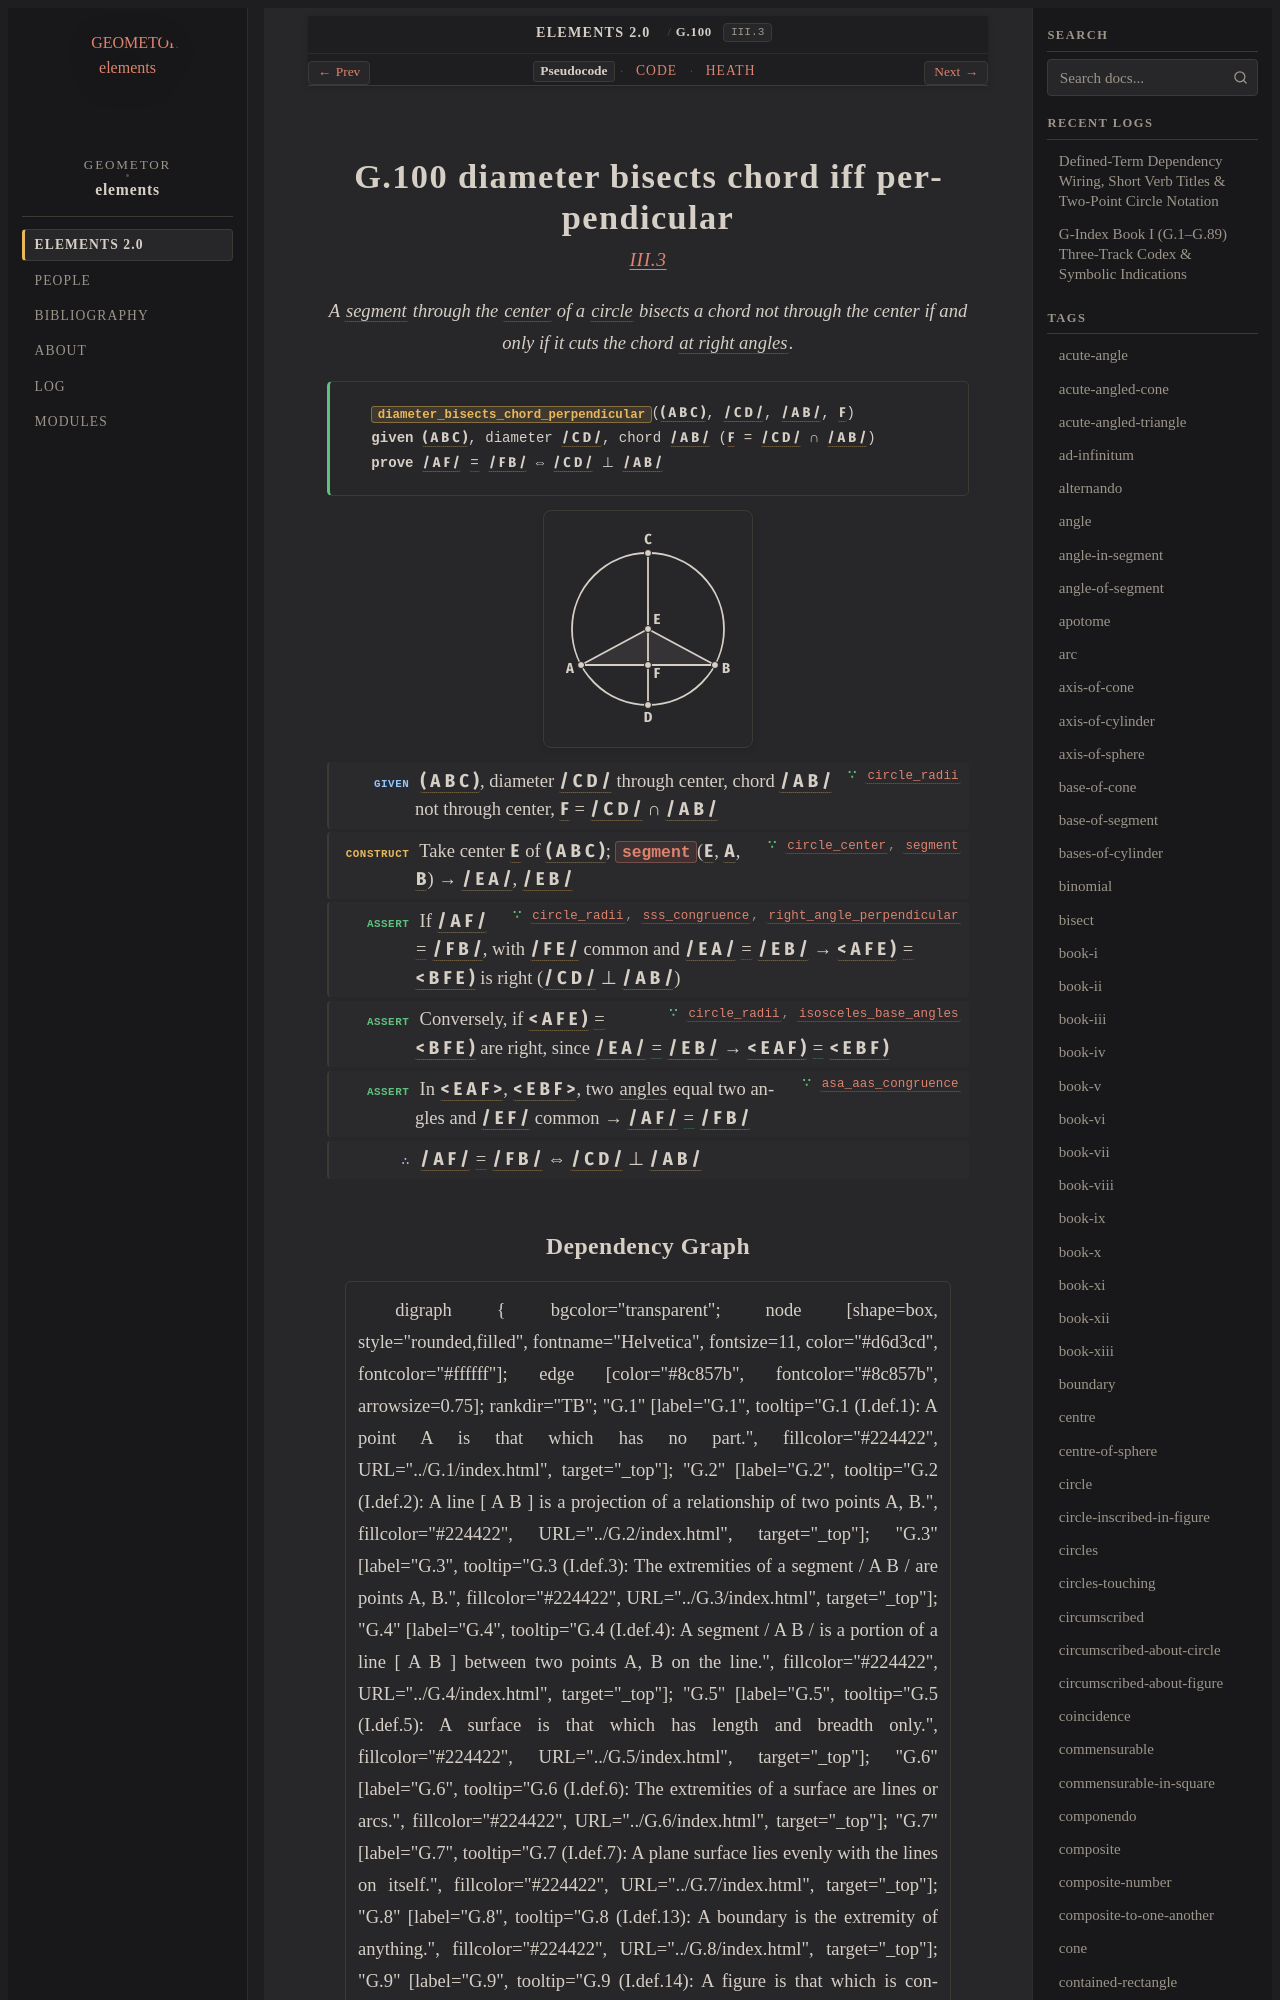

repository: geometor/elements · page: elements2/G.100/index.html · generator: sphinx

:order: 100
:number: 100
:canonical_id: G.100
:original_id: III.3
:title: G.100 diameter bisects chord iff perpendicular
:volume: II
:book: III
:type: prop
:subtype: theorem
:categories: theorem, proof, plane-geometry, circles
:category: theorem, proof, plane-geometry, circles
:tags: book-iii, point, segment, circle, angle, triangle, straight-line, centre, right-angle, plane-angle, trilateral, bisect, equality
:dependencies: G.4, G.10, G.11, G.14, G.22, G.25, G.29, G.33, G.51
:excerpt: A segment through the center of a circle bisects a chord not through the center if and only if it cuts the chord at right angles.

.. _G.100:
.. _III.3:

G.100 diameter bisects chord iff perpendicular
==============================================

.. rubric:: `III.3 <https://geometor.github.io/euclid/heath/volume_II/book_iii/propositions/03/>`_

.. enunciation::

   A :term:`segment <G.4>` through the :term:`center <G.11>` of a :term:`circle <G.10>` bisects a chord not through the center if and only if it cuts the chord :term:`at right angles <G.33>`.

.. signature:: theorem

   | :fn:`diameter_bisects_chord_perpendicular <G.100>`\ (:g:`( A B C ) <g1:( A B C )>`, :g:`/ C D / <g1:/ C D />`, :g:`/ A B / <g1:/ A B />`, :g:`F <g1:F>`)
   | **given** :g:`( A B C ) <g1:( A B C )>`, diameter :g:`/ C D / <g1:/ C D />`, chord :g:`/ A B / <g1:/ A B />` (:g:`F <g1:F>` = :g:`/ C D / <g1:/ C D />` ∩ :g:`/ A B / <g1:/ A B />`)
   | **prove** :g:`/ A F / <g1:/ A F />` :eq:`= <g1:/ A F / = g1:/ F B />` :g:`/ F B / <g1:/ F B />` ⇔ :g:`/ C D / <g1:/ C D />` ⊥ :g:`/ A B / <g1:/ A B />`

.. picture:: g1.svg
   :alt: Proposition 3

.. step:: given ∵ circle_radii <G.10>

   :g:`( A B C ) <g1:( A B C )>`, diameter :g:`/ C D / <g1:/ C D />` through center, chord :g:`/ A B / <g1:/ A B />` not through center, :g:`F <g1:F>` = :g:`/ C D / <g1:/ C D />` ∩ :g:`/ A B / <g1:/ A B />`

.. step:: construct ∵ circle_center, segment <G.11, G.14>

   Take center :g:`E <g1:E>` of :g:`( A B C ) <g1:( A B C )>`; :fn:`segment <G.14>`\ (:g:`E <g1:E>`, :g:`A <g1:A>`, :g:`B <g1:B>`) → :g:`/ E A / <g1:/ E A />`, :g:`/ E B / <g1:/ E B />`

.. step:: assert ∵ circle_radii, sss_congruence, right_angle_perpendicular <G.10, G.29, G.33>

   If :g:`/ A F / <g1:/ A F />` :eq:`= <g1:/ A F / = g1:/ F B />` :g:`/ F B / <g1:/ F B />`, with :g:`/ F E / <g1:/ F E />` common and :g:`/ E A / <g1:/ E A />` :eq:`= <g1:/ E A / = g1:/ E B />` :g:`/ E B / <g1:/ E B />` → :g:`< A F E ) <g1:< A F E )>` :eq:`= <g1:< A F E ) = g1:< B F E )>` :g:`< B F E ) <g1:< B F E )>` is right (:g:`/ C D / <g1:/ C D />` ⊥ :g:`/ A B / <g1:/ A B />`)

.. step:: assert ∵ circle_radii, isosceles_base_angles <G.10, G.25>

   Conversely, if :g:`< A F E ) <g1:< A F E )>` :eq:`= <g1:< A F E ) = g1:< B F E )>` :g:`< B F E ) <g1:< B F E )>` are right, since :g:`/ E A / <g1:/ E A />` :eq:`= <g1:/ E A / = g1:/ E B />` :g:`/ E B / <g1:/ E B />` → :g:`< E A F ) <g1:< E A F )>` :eq:`= <g1:< E A F ) = g1:< E B F )>` :g:`< E B F ) <g1:< E B F )>`

.. step:: assert ∵ asa_aas_congruence <G.51>

   In :g:`< E A F > <g1:< E A F >>`, :g:`< E B F > <g1:< E B F >>`, two :term:`angles <G.22>` equal two angles and :g:`/ E F / <g1:/ E F />` common → :g:`/ A F / <g1:/ A F />` :eq:`= <g1:/ A F / = g1:/ F B />` :g:`/ F B / <g1:/ F B />`

.. step:: conclude

   :g:`/ A F / <g1:/ A F />` :eq:`= <g1:/ A F / = g1:/ F B />` :g:`/ F B / <g1:/ F B />` ⇔ :g:`/ C D / <g1:/ C D />` ⊥ :g:`/ A B / <g1:/ A B />`
